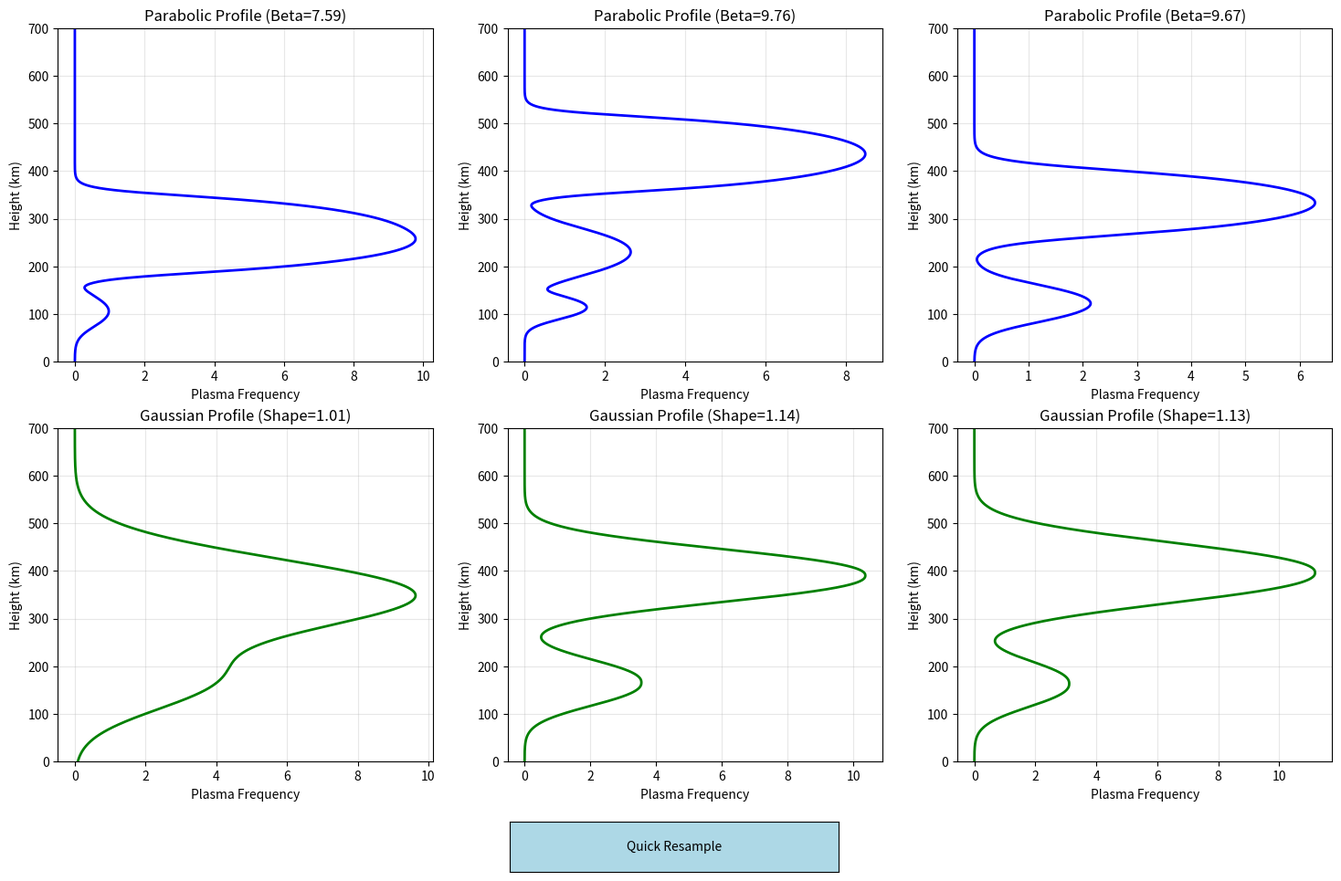

Source code (Python):
import numpy as np
import matplotlib.pyplot as plt
from matplotlib.widgets import Button
import random

class ProfileTester:
    def fps_parabolic(self, a: np.ndarray, z: np.ndarray, beta:float=7) -> np.ndarray:
        def softplus(x):
            peak = np.max(x)
            if peak < 0.0001:
                return 0*x
            else:
                # Replaced np.log(1+np.exp(x*beta)) with np.logaddexp(0, x*beta) to prevent overflow!
                out = 1/beta * np.logaddexp(0, x*beta)
                out = out/np.max(out)*peak
                return out
                
        para1 = a[0]-((z-a[1])/(a[2]+0.01))**2
        para2 = a[3]-((z-a[4])/(a[5]+0.01))**2
        para3 = a[6]-((z-a[7])/(a[8]+0.01))**2

        fps1 = (80.6*(softplus(para1) + softplus(para2) + softplus(para3)))**0.5
        return fps1

    def fps_gauss(self, a:np.ndarray, z:np.ndarray) -> np.ndarray:
        result = a[0]*np.exp(-((z-a[1])**2)**a[6]/1000/a[2])
        result += a[3]*np.exp(-((z-a[4])**2)**a[6]/1000/a[5])
        return result

    def sampling_fps(self, z, mode):
        if mode == 0:
            a = np.array([
                np.random.uniform(0.5, 1.5) * 0.9,      # a[0]: Parabola 1 Peak Amplitude (Density)
                np.random.uniform(250, 500),            # a[1]: Parabola 1 Peak Altitude (z)
                np.random.uniform(0.65, 1.33) * 100,    # a[2]: Parabola 1 Width (Semithickness)

                np.random.uniform(0.1, 1.5) * 0.12,     # a[3]: Parabola 2 Peak Amplitude (Density)
                np.random.uniform(100, 350),            # a[4]: Parabola 2 Peak Altitude (z)
                np.random.uniform(0.65, 1.33) * 100,    # a[5]: Parabola 2 Width (Semithickness)

                np.random.uniform(0.0, 1.2) * 0.05 * (np.random.uniform(0.0, 1)>0.3),  # a[6]: Parabola 3 Peak Amplitude (Density)
                np.random.uniform(80, 140),            # a[7]: Parabola 3 Peak Altitude (z)
                np.random.uniform(0.5, 1.5) * 50,      # a[8]: Parabola 3 Width (Semithickness)
                
                np.random.uniform(5, 10)                # a[9]: Beta (Softplus smoothing parameter)
                ])
            fps = self.fps_parabolic(a, z, beta=a[-1])
        else: # mode == 1
            a = np.array([
                random.uniform(0.75, 1.20) * 10, # a[0]: Gaussian 1 Peak Amplitude
                random.uniform(300, 500),        # a[1]: Gaussian 1 Peak Altitude (z)
                random.uniform(0.5, 1.5) * 15,   # a[2]: Gaussian 1 Width
                
                random.uniform(0.8, 1.2) * 3.2,  # a[3]: Gaussian 2 Peak Amplitude
                random.uniform(100, 300),        # a[4]: Gaussian 2 Peak Altitude (z)
                random.uniform(0.5, 1.5) * 10,   # a[5]: Gaussian 2 Width
                
                random.uniform(1, 1.2)           # a[6]: Shape Factor (Exponent applied to both Gaussians)
                ])
            fps = self.fps_gauss(a, z)
        return fps, a

def main():
    tester = ProfileTester()
    z = np.linspace(0, 700, 1000)
    
    fig, axes = plt.subplots(2, 3, figsize=(18, 11))
    plt.subplots_adjust(bottom=0.15) # Leave space for the button at the bottom
    
    def draw(event=None):
        # Generate 3 parabolic and 3 gaussian random profiles
        for i in range(3):
            axes[0, i].clear()
            fps_para, a_para = tester.sampling_fps(z, mode=0)
            axes[0, i].plot(fps_para, z, 'b-', linewidth=2)
            axes[0, i].set_title(f"Parabolic Profile (Beta={a_para[-1]:.2f})")
            axes[0, i].set_xlabel("Plasma Frequency")
            axes[0, i].set_ylabel("Height (km)")
            axes[0, i].grid(True, alpha=0.3)
            axes[0, i].set_ylim(0, 700)

            axes[1, i].clear()
            fps_gauss, a_gauss = tester.sampling_fps(z, mode=1)
            axes[1, i].plot(fps_gauss, z, 'g-', linewidth=2)
            axes[1, i].set_title(f"Gaussian Profile (Shape={a_gauss[6]:.2f})")
            axes[1, i].set_xlabel("Plasma Frequency")
            axes[1, i].set_ylabel("Height (km)")
            axes[1, i].grid(True, alpha=0.3)
            axes[1, i].set_ylim(0, 700)
            
        fig.canvas.draw_idle()

    # Draw the initial batch of profiles
    draw()

    # Create the interactive button
    ax_button = plt.axes([0.4, 0.04, 0.2, 0.05])
    # We attach the button to the figure (fig.btn) to prevent it from being garbage collected!
    fig.btn = Button(ax_button, 'Quick Resample', color='lightblue', hovercolor='skyblue')
    fig.btn.on_clicked(draw)
    
    plt.show()

if __name__ == "__main__":
    main()
